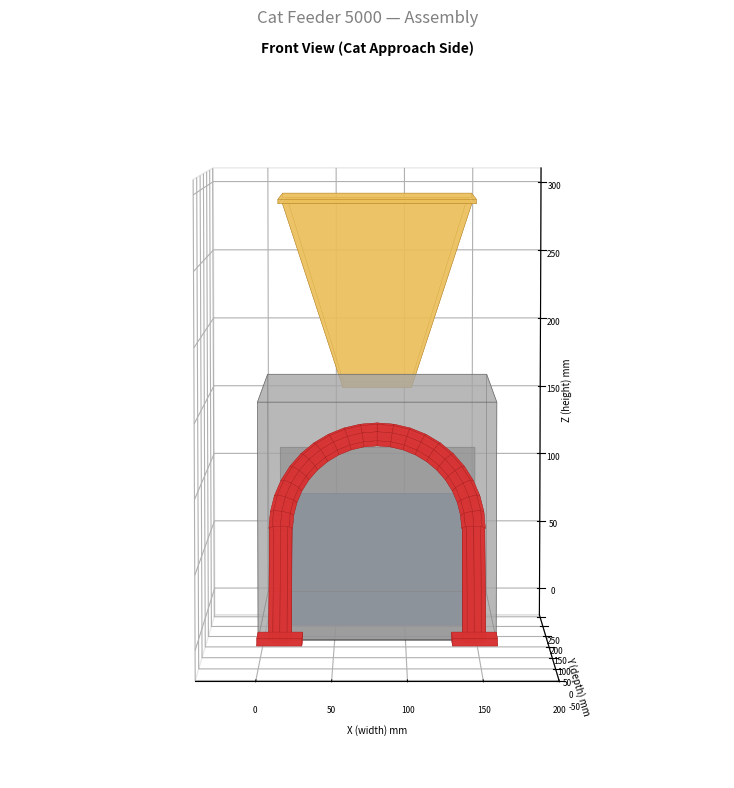
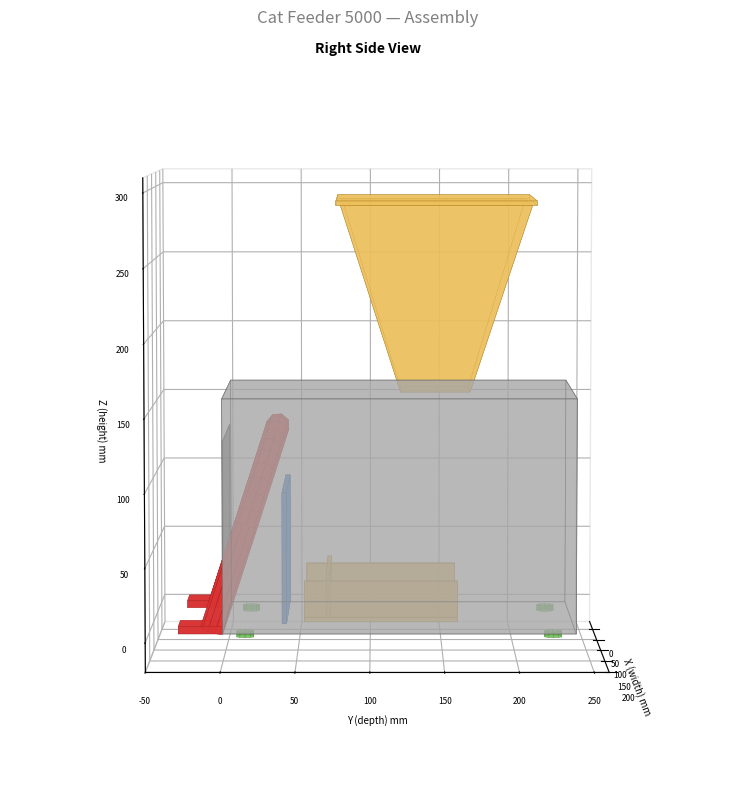
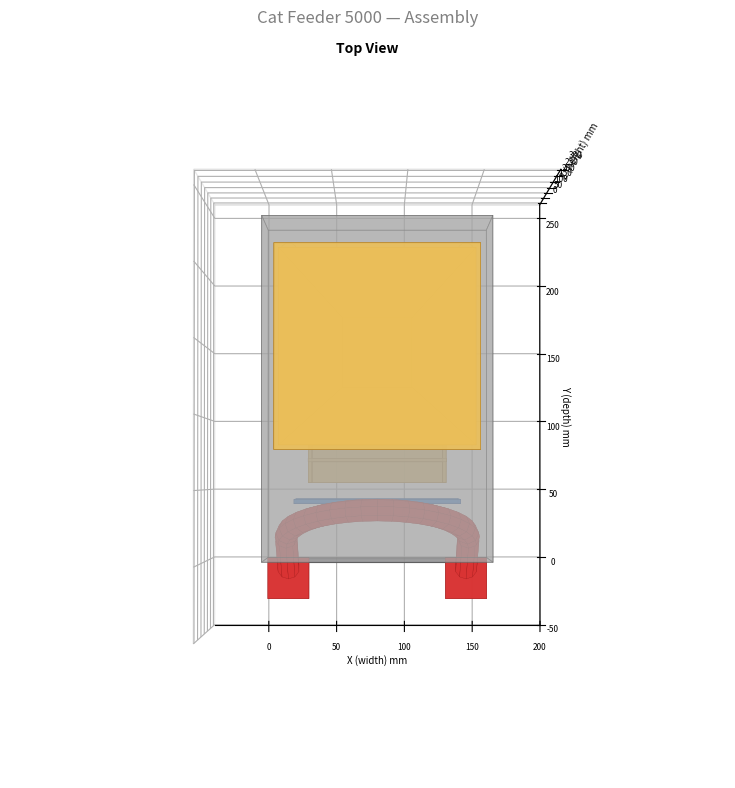
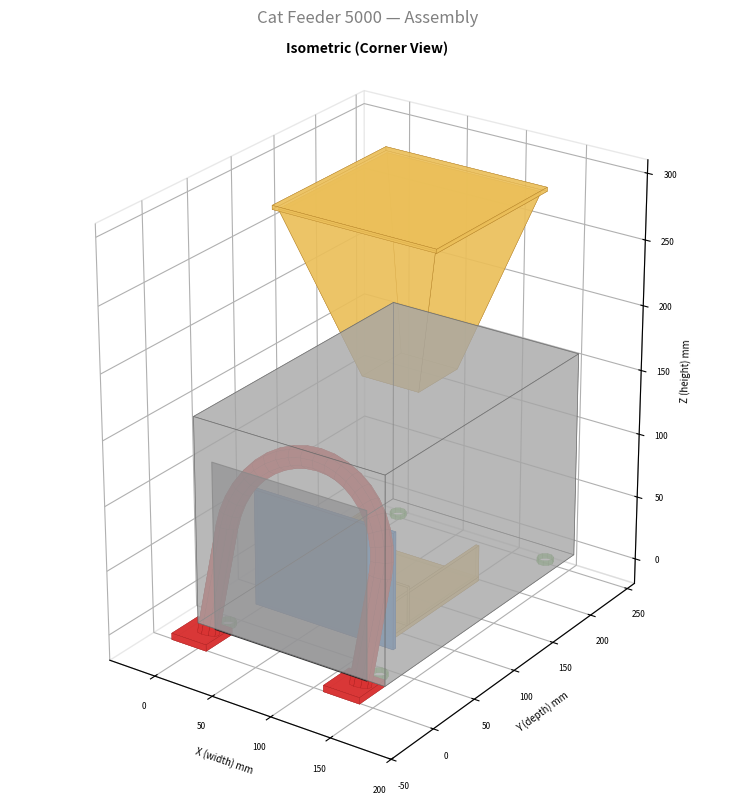
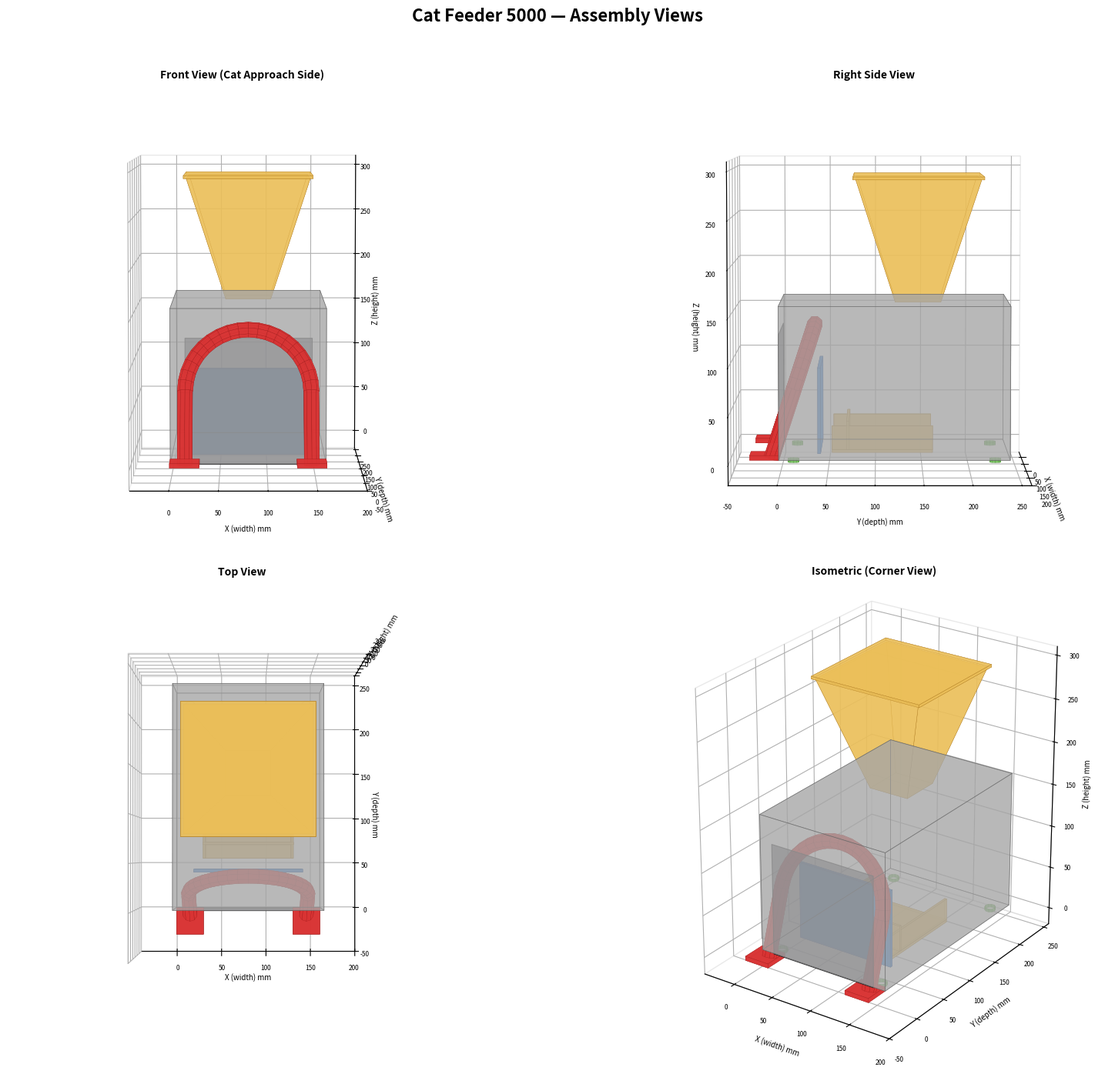

Reproduce these figures in Python, in order.
#!/usr/bin/env python3
"""Cat Feeder 5000 — Assembly Renderer (matplotlib)

Generates 4 views: front, side, top, and isometric corner.
All dimensions match params.scad. Run: python3 render_assembly.py
"""

import numpy as np
import matplotlib.pyplot as plt
from mpl_toolkits.mplot3d.art3d import Poly3DCollection
import matplotlib.colors as mcolors

# ── Dimensions (from params.scad) ──────────────────────────────────────────────
UNIT_W, UNIT_D, UNIT_H = 160, 240, 160
WALL, FLOOR_T = 3, 4
APPROACH_W, APPROACH_H = 130, 130
GATE_W, GATE_H, GATE_T = 118, 90, 3
GATE_SETBACK = 40
HALO_CLEAR_W = 130
HALO_TUBE_OD = 16
HALO_LEG_H = 77
HALO_TILT = 18  # degrees
HALO_TOTAL_W = HALO_CLEAR_W + HALO_TUBE_OD  # 146
HOPPER_W, HOPPER_D, HOPPER_H = 130, 130, 130
AUGER_TUBE_OD = 38
BOWL_FLOOR_W, BOWL_FLOOR_D = 100, 90
BOWL_OVERHANG = 15
BOWL_SIDE_H, BOWL_BACK_H = 25, 30
BOWL_FLOOR_T = 3

# ── Colors ─────────────────────────────────────────────────────────────────────
COL_BODY = (0.65, 0.65, 0.65, 0.55)
COL_BODY_EDGE = (0.4, 0.4, 0.4, 0.7)
COL_RFID = (0.85, 0.2, 0.2, 0.85)
COL_RFID_EDGE = (0.6, 0.1, 0.1, 0.9)
COL_GATE = (0.2, 0.5, 0.85, 0.85)
COL_GATE_EDGE = (0.1, 0.3, 0.6, 0.9)
COL_FOOD = (0.92, 0.75, 0.35, 0.7)
COL_FOOD_EDGE = (0.7, 0.5, 0.15, 0.9)
COL_TPU = (0.4, 0.72, 0.3, 0.8)
COL_TPU_EDGE = (0.25, 0.5, 0.15, 0.9)


def box_faces(x0, y0, z0, w, d, h):
    """Return 6 faces of a box as vertex lists."""
    x1, y1, z1 = x0 + w, y0 + d, z0 + h
    return [
        [(x0,y0,z0),(x1,y0,z0),(x1,y1,z0),(x0,y1,z0)],  # bottom
        [(x0,y0,z1),(x1,y0,z1),(x1,y1,z1),(x0,y1,z1)],  # top
        [(x0,y0,z0),(x1,y0,z0),(x1,y0,z1),(x0,y0,z1)],  # front
        [(x0,y1,z0),(x1,y1,z0),(x1,y1,z1),(x0,y1,z1)],  # back
        [(x0,y0,z0),(x0,y1,z0),(x0,y1,z1),(x0,y0,z1)],  # left
        [(x1,y0,z0),(x1,y1,z0),(x1,y1,z1),(x1,y0,z1)],  # right
    ]


def tube_faces(p0, p1, radius, n=12):
    """Return faces for a tube/cylinder between two 3D points."""
    p0, p1 = np.array(p0), np.array(p1)
    axis = p1 - p0
    length = np.linalg.norm(axis)
    if length < 1e-6:
        return []
    axis_n = axis / length

    # Find perpendicular vectors
    if abs(axis_n[2]) < 0.9:
        perp1 = np.cross(axis_n, [0, 0, 1])
    else:
        perp1 = np.cross(axis_n, [1, 0, 0])
    perp1 /= np.linalg.norm(perp1)
    perp2 = np.cross(axis_n, perp1)

    angles = np.linspace(0, 2*np.pi, n+1)
    faces = []
    for i in range(n):
        a0, a1 = angles[i], angles[i+1]
        c0 = p0 + radius*(np.cos(a0)*perp1 + np.sin(a0)*perp2)
        c1 = p0 + radius*(np.cos(a1)*perp1 + np.sin(a1)*perp2)
        c2 = p1 + radius*(np.cos(a1)*perp1 + np.sin(a1)*perp2)
        c3 = p1 + radius*(np.cos(a0)*perp1 + np.sin(a0)*perp2)
        faces.append([tuple(c0), tuple(c1), tuple(c2), tuple(c3)])
    return faces


def arc_tube_faces(center, radius_arc, radius_tube, start_angle, end_angle,
                   n_arc=24, n_tube=8, axis='z', tilt_deg=0):
    """Return faces for a tube swept along an arc."""
    angles = np.linspace(start_angle, end_angle, n_arc+1)
    faces = []
    cx, cy, cz = center

    def arc_point(a):
        # Arc in XZ plane (front view), then optionally tilt
        x = cx + radius_arc * np.cos(a)
        z = cz + radius_arc * np.sin(a)
        y = cy
        return np.array([x, y, z])

    def tangent(a):
        tx = -np.sin(a)
        tz = np.cos(a)
        return np.array([tx, 0, tz])

    tube_angles = np.linspace(0, 2*np.pi, n_tube+1)

    for i in range(n_arc):
        a0, a1 = angles[i], angles[i+1]
        p0 = arc_point(a0)
        p1 = arc_point(a1)
        t0 = tangent(a0)
        t1 = tangent(a1)

        # Perpendiculars for tube cross-section
        up = np.array([0, 1, 0])
        n0_1 = np.cross(t0, up); n0_1 /= np.linalg.norm(n0_1)
        n0_2 = np.cross(t0, n0_1); n0_2 /= np.linalg.norm(n0_2)
        n1_1 = np.cross(t1, up); n1_1 /= np.linalg.norm(n1_1)
        n1_2 = np.cross(t1, n1_1); n1_2 /= np.linalg.norm(n1_2)

        for j in range(n_tube):
            ta0, ta1 = tube_angles[j], tube_angles[j+1]
            v0 = p0 + radius_tube*(np.cos(ta0)*n0_1 + np.sin(ta0)*n0_2)
            v1 = p0 + radius_tube*(np.cos(ta1)*n0_1 + np.sin(ta1)*n0_2)
            v2 = p1 + radius_tube*(np.cos(ta1)*n1_1 + np.sin(ta1)*n1_2)
            v3 = p1 + radius_tube*(np.cos(ta0)*n1_1 + np.sin(ta0)*n1_2)
            faces.append([tuple(v0), tuple(v1), tuple(v2), tuple(v3)])
    return faces


def frustum_faces(x0, y0, z0, w_bot, d_bot, w_top, d_top, h, n_side=1):
    """Return faces for a frustum (tapered box)."""
    # Bottom corners
    bx0, by0 = x0, y0
    bx1, by1 = x0 + w_bot, y0 + d_bot
    # Top corners (centered)
    tx0 = x0 + (w_bot - w_top)/2
    ty0 = y0 + (d_bot - d_top)/2
    tx1 = tx0 + w_top
    ty1 = ty0 + d_top
    z1 = z0 + h

    faces = [
        [(bx0,by0,z0),(bx1,by0,z0),(bx1,by1,z0),(bx0,by1,z0)],  # bottom
        [(tx0,ty0,z1),(tx1,ty0,z1),(tx1,ty1,z1),(tx0,ty1,z1)],  # top
        [(bx0,by0,z0),(bx1,by0,z0),(tx1,ty0,z1),(tx0,ty0,z1)],  # front
        [(bx0,by1,z0),(bx1,by1,z0),(tx1,ty1,z1),(tx0,ty1,z1)],  # back
        [(bx0,by0,z0),(bx0,by1,z0),(tx0,ty1,z1),(tx0,ty0,z1)],  # left
        [(bx1,by0,z0),(bx1,by1,z0),(tx1,ty1,z1),(tx1,ty0,z1)],  # right
    ]
    return faces


def add_part(ax, faces, facecolor, edgecolor, linewidth=0.3):
    """Add a Poly3DCollection to an axes."""
    pc = Poly3DCollection(faces, facecolors=facecolor, edgecolors=edgecolor,
                          linewidths=linewidth, zsort='average')
    ax.add_collection3d(pc)


def build_halo():
    """Build the round halo antenna arch geometry."""
    # Assembly position: translate([(160-154)/2, -HALO_TUBE_OD/2, 0])
    # But HALO_TOTAL_W in the SCAD is 146 (130+16), params.scad says 24 OD but
    # the part file uses 16. The assembly uses 154 for centering calc.
    # Let's match the actual part: 16mm OD, 130mm clear.
    r_tube = HALO_TUBE_OD / 2  # 8mm
    r_arc = HALO_CLEAR_W / 2   # 65mm (center-to-center)

    # Halo origin in assembly coords
    halo_ox = (UNIT_W - HALO_TOTAL_W) / 2  # centering
    halo_oy = -HALO_TUBE_OD / 2
    halo_oz = 0

    tilt_rad = np.radians(HALO_TILT)

    all_faces = []

    # Build in local coords then transform
    # Left leg: from (r_tube, 0, 0) up to (r_tube, 0, HALO_LEG_H)
    # Right leg: from (HALO_TOTAL_W - r_tube, 0, 0) up to same height

    def tilt_point(x, y, z):
        """Tilt around X axis at Z=0, then translate to assembly position."""
        # Rotate around X: y' = y*cos - z*sin, z' = y*sin + z*cos
        yr = y * np.cos(-tilt_rad) - z * np.sin(-tilt_rad)
        zr = y * np.sin(-tilt_rad) + z * np.cos(-tilt_rad)
        return (x + halo_ox, yr + halo_oy, zr + halo_oz)

    def tilt_faces(faces):
        return [
            [tilt_point(*v) for v in face]
            for face in faces
        ]

    # Left leg
    left_leg = tube_faces(
        (r_tube, 0, 0),
        (r_tube, 0, HALO_LEG_H),
        r_tube, n=10
    )
    all_faces.extend(tilt_faces(left_leg))

    # Right leg
    right_leg = tube_faces(
        (HALO_TOTAL_W - r_tube, 0, 0),
        (HALO_TOTAL_W - r_tube, 0, HALO_LEG_H),
        r_tube, n=10
    )
    all_faces.extend(tilt_faces(right_leg))

    # Semicircular arch at top of legs
    # Arc center is at (HALO_TOTAL_W/2, 0, HALO_LEG_H)
    # Arc radius = r_arc = 65mm, sweeps from 0 to pi in XZ plane
    arch_center = np.array([HALO_TOTAL_W/2, 0, HALO_LEG_H])
    arch_faces = arc_tube_faces(
        arch_center, r_arc, r_tube,
        start_angle=0, end_angle=np.pi,
        n_arc=20, n_tube=8
    )
    all_faces.extend(tilt_faces(arch_faces))

    # Feet (simplified as flat boxes)
    foot_w, foot_d, foot_h = 30, 30, 5
    for leg_x in [r_tube, HALO_TOTAL_W - r_tube]:
        fx = leg_x - foot_w/2 + halo_ox
        fy = -foot_d + r_tube + halo_oy
        fz = 0
        all_faces.extend(box_faces(fx, fy, fz, foot_w, foot_d, foot_h))

    return all_faces


def build_assembly(ax):
    """Build all parts and add them to the axes."""

    # ── Main body (semi-transparent to show interior) ──────────────────────
    # Outer shell
    body_faces = box_faces(0, 0, 0, UNIT_W, UNIT_D, UNIT_H)
    add_part(ax, body_faces, COL_BODY, COL_BODY_EDGE, linewidth=0.5)

    # Approach opening (dark rectangle on front face to show the cutout)
    opening_x = (UNIT_W - APPROACH_W) / 2
    opening_faces = [
        [(opening_x, -0.5, 0), (opening_x + APPROACH_W, -0.5, 0),
         (opening_x + APPROACH_W, -0.5, APPROACH_H), (opening_x, -0.5, APPROACH_H)]
    ]
    add_part(ax, opening_faces, (0.15, 0.15, 0.2, 0.6), (0.1, 0.1, 0.1, 0.8), linewidth=0.8)

    # ── Round halo antenna arch ────────────────────────────────────────────
    halo_faces = build_halo()
    add_part(ax, halo_faces, COL_RFID, COL_RFID_EDGE, linewidth=0.2)

    # ── Hopper (on top of body) ────────────────────────────────────────────
    hop_x, hop_y, hop_z = 15, 80, UNIT_H
    hopper_faces = frustum_faces(
        hop_x, hop_y, hop_z,
        HOPPER_W, HOPPER_D,       # bottom (sits on body)
        AUGER_TUBE_OD + 10, AUGER_TUBE_OD + 10,  # top outlet
        -HOPPER_H                   # negative = tapers downward...
    )
    # Actually: hopper tapers from wide top to narrow bottom outlet
    hopper_faces = frustum_faces(
        hop_x, hop_y, hop_z,
        HOPPER_W, HOPPER_D,         # bottom face (wide, sits on body top)
        HOPPER_W, HOPPER_D,         # same width at bottom
        HOPPER_H                     # goes up
    )
    # The hopper is a funnel: wide at top, narrow outlet at bottom
    # In assembly: bottom at Z=UNIT_H, opens upward. Wide at top.
    # Let me do it properly: narrow at Z=UNIT_H, wide at Z=UNIT_H+HOPPER_H
    outlet_size = AUGER_TUBE_OD + 10  # ~48mm
    hopper_faces = frustum_faces(
        hop_x, hop_y, hop_z,
        HOPPER_W, HOPPER_D,
        HOPPER_W, HOPPER_D,
        HOPPER_H
    )
    # Simplify: just show it as a tapered box
    # Bottom (outlet) centered on the wide footprint
    hopper_faces = []
    bx0, by0 = hop_x, hop_y
    bw, bd = HOPPER_W, HOPPER_D
    tw, td = HOPPER_W, HOPPER_D
    # Outlet at bottom center
    ox = hop_x + HOPPER_W/2 - outlet_size/2
    oy = hop_y + HOPPER_D/2 - outlet_size/2
    z_bot = hop_z
    z_top = hop_z + HOPPER_H

    # Build as frustum: narrow bottom, wide top
    hopper_faces = frustum_faces(
        ox, oy, z_bot,
        outlet_size, outlet_size,
        HOPPER_W, HOPPER_D,
        HOPPER_H
    )
    # Lid on top
    hopper_faces.extend(box_faces(hop_x - 3, hop_y - 3, z_top, HOPPER_W + 6, HOPPER_D + 6, 3))
    add_part(ax, hopper_faces, COL_FOOD, COL_FOOD_EDGE, linewidth=0.3)

    # ── Gate flap ──────────────────────────────────────────────────────────
    gate_x = (UNIT_W - GATE_W) / 2
    gate_faces = box_faces(gate_x, GATE_SETBACK, FLOOR_T, GATE_W, GATE_T, GATE_H)
    add_part(ax, gate_faces, COL_GATE, COL_GATE_EDGE, linewidth=0.4)

    # ── Bowl ───────────────────────────────────────────────────────────────
    bowl_x = (UNIT_W - BOWL_FLOOR_W) / 2
    bowl_y = GATE_SETBACK + 15
    bowl_z = FLOOR_T
    bowl_total_d = BOWL_FLOOR_D + BOWL_OVERHANG

    # Bowl floor
    bowl_faces = box_faces(bowl_x, bowl_y, bowl_z, BOWL_FLOOR_W, bowl_total_d, BOWL_FLOOR_T)
    # Bowl back wall
    bowl_faces.extend(box_faces(bowl_x, bowl_y + BOWL_OVERHANG, bowl_z + BOWL_FLOOR_T,
                                 BOWL_FLOOR_W, 2.5, BOWL_BACK_H))
    # Bowl left wall
    bowl_faces.extend(box_faces(bowl_x, bowl_y, bowl_z + BOWL_FLOOR_T,
                                 2.5, bowl_total_d, BOWL_SIDE_H))
    # Bowl right wall
    bowl_faces.extend(box_faces(bowl_x + BOWL_FLOOR_W - 2.5, bowl_y, bowl_z + BOWL_FLOOR_T,
                                 2.5, bowl_total_d, BOWL_SIDE_H))
    add_part(ax, bowl_faces, COL_FOOD, COL_FOOD_EDGE, linewidth=0.3)

    # ── Feet (4 corners) ──────────────────────────────────────────────────
    foot_d = 12
    foot_h = 4
    for x in [15, UNIT_W - 15]:
        for y in [15, UNIT_D - 15]:
            foot_faces = []
            # Simple cylinder approximation as octagonal prism
            n = 10
            angles = np.linspace(0, 2*np.pi, n+1)
            r = 6
            for i in range(n):
                a0, a1 = angles[i], angles[i+1]
                v0 = (x + r*np.cos(a0), y + r*np.sin(a0), -foot_h)
                v1 = (x + r*np.cos(a1), y + r*np.sin(a1), -foot_h)
                v2 = (x + r*np.cos(a1), y + r*np.sin(a1), 0)
                v3 = (x + r*np.cos(a0), y + r*np.sin(a0), 0)
                foot_faces.append([v0, v1, v2, v3])
            add_part(ax, foot_faces, COL_TPU, COL_TPU_EDGE, linewidth=0.2)


def setup_axes(ax, title=""):
    """Configure axes appearance."""
    ax.set_xlabel('X (width) mm', fontsize=7, labelpad=2)
    ax.set_ylabel('Y (depth) mm', fontsize=7, labelpad=2)
    ax.set_zlabel('Z (height) mm', fontsize=7, labelpad=2)
    ax.set_title(title, fontsize=10, fontweight='bold', pad=8)
    ax.tick_params(labelsize=6)

    # Equal aspect ratio
    ax.set_xlim(-40, 200)
    ax.set_ylim(-50, 260)
    ax.set_zlim(-20, 310)

    # Make axes equal
    ax.set_box_aspect([240, 310, 330])
    ax.xaxis.pane.fill = False
    ax.yaxis.pane.fill = False
    ax.zaxis.pane.fill = False
    ax.xaxis.pane.set_edgecolor('lightgray')
    ax.yaxis.pane.set_edgecolor('lightgray')
    ax.zaxis.pane.set_edgecolor('lightgray')
    ax.grid(True, alpha=0.2)


# ── Views ──────────────────────────────────────────────────────────────────────
VIEWS = {
    'front':  {'elev': 5,  'azim': -90, 'title': 'Front View (Cat Approach Side)'},
    'side':   {'elev': 5,  'azim': 0,   'title': 'Right Side View'},
    'top':    {'elev': 89, 'azim': -90, 'title': 'Top View'},
    'corner': {'elev': 25, 'azim': -55, 'title': 'Isometric (Corner View)'},
}


def render_single(view_name, save=True):
    """Render a single view."""
    v = VIEWS[view_name]
    fig = plt.figure(figsize=(10, 8), dpi=150)
    ax = fig.add_subplot(111, projection='3d')
    build_assembly(ax)
    setup_axes(ax, v['title'])
    ax.view_init(elev=v['elev'], azim=v['azim'])
    fig.suptitle('Cat Feeder 5000 — Assembly', fontsize=12, y=0.98,
                 fontstyle='italic', color='gray')
    plt.tight_layout()
    if save:
        path = f'3d-models/renders/assembly_{view_name}.png'
        fig.savefig(path, dpi=150, bbox_inches='tight',
                    facecolor='white', edgecolor='none')
        print(f'  Saved: {path}')
    plt.close(fig)


def render_all():
    """Render all 4 views as individual files + one combined 2x2 sheet."""
    import os
    os.makedirs('3d-models/renders', exist_ok=True)

    # Individual views
    for name in VIEWS:
        render_single(name)

    # Combined 2×2 sheet
    fig = plt.figure(figsize=(18, 14), dpi=150)
    fig.suptitle('Cat Feeder 5000 — Assembly Views', fontsize=16,
                 fontweight='bold', y=0.98)

    layout = [('front', 1), ('side', 2), ('top', 3), ('corner', 4)]
    for name, pos in layout:
        v = VIEWS[name]
        ax = fig.add_subplot(2, 2, pos, projection='3d')
        build_assembly(ax)
        setup_axes(ax, v['title'])
        ax.view_init(elev=v['elev'], azim=v['azim'])

    plt.tight_layout(rect=[0, 0, 1, 0.96])
    path = '3d-models/renders/assembly_all_views.png'
    fig.savefig(path, dpi=150, bbox_inches='tight',
                facecolor='white', edgecolor='none')
    print(f'  Saved: {path}')
    plt.close(fig)


# ── Legend helper ──────────────────────────────────────────────────────────────
def add_legend(ax):
    """Add a color legend for part groups."""
    from matplotlib.patches import Patch
    legend_items = [
        Patch(facecolor=COL_BODY[:3], edgecolor=COL_BODY_EDGE[:3], label='Body / Structure'),
        Patch(facecolor=COL_RFID[:3], edgecolor=COL_RFID_EDGE[:3], label='RFID Halo Antenna'),
        Patch(facecolor=COL_GATE[:3], edgecolor=COL_GATE_EDGE[:3], label='Gate Mechanism'),
        Patch(facecolor=COL_FOOD[:3], edgecolor=COL_FOOD_EDGE[:3], label='Hopper / Bowl (Food)'),
        Patch(facecolor=COL_TPU[:3], edgecolor=COL_TPU_EDGE[:3], label='TPU Feet'),
    ]
    ax.legend(handles=legend_items, loc='upper left', fontsize=7, framealpha=0.8)


if __name__ == '__main__':
    print('Rendering Cat Feeder 5000 assembly views...')
    render_all()
    print('Done!')
